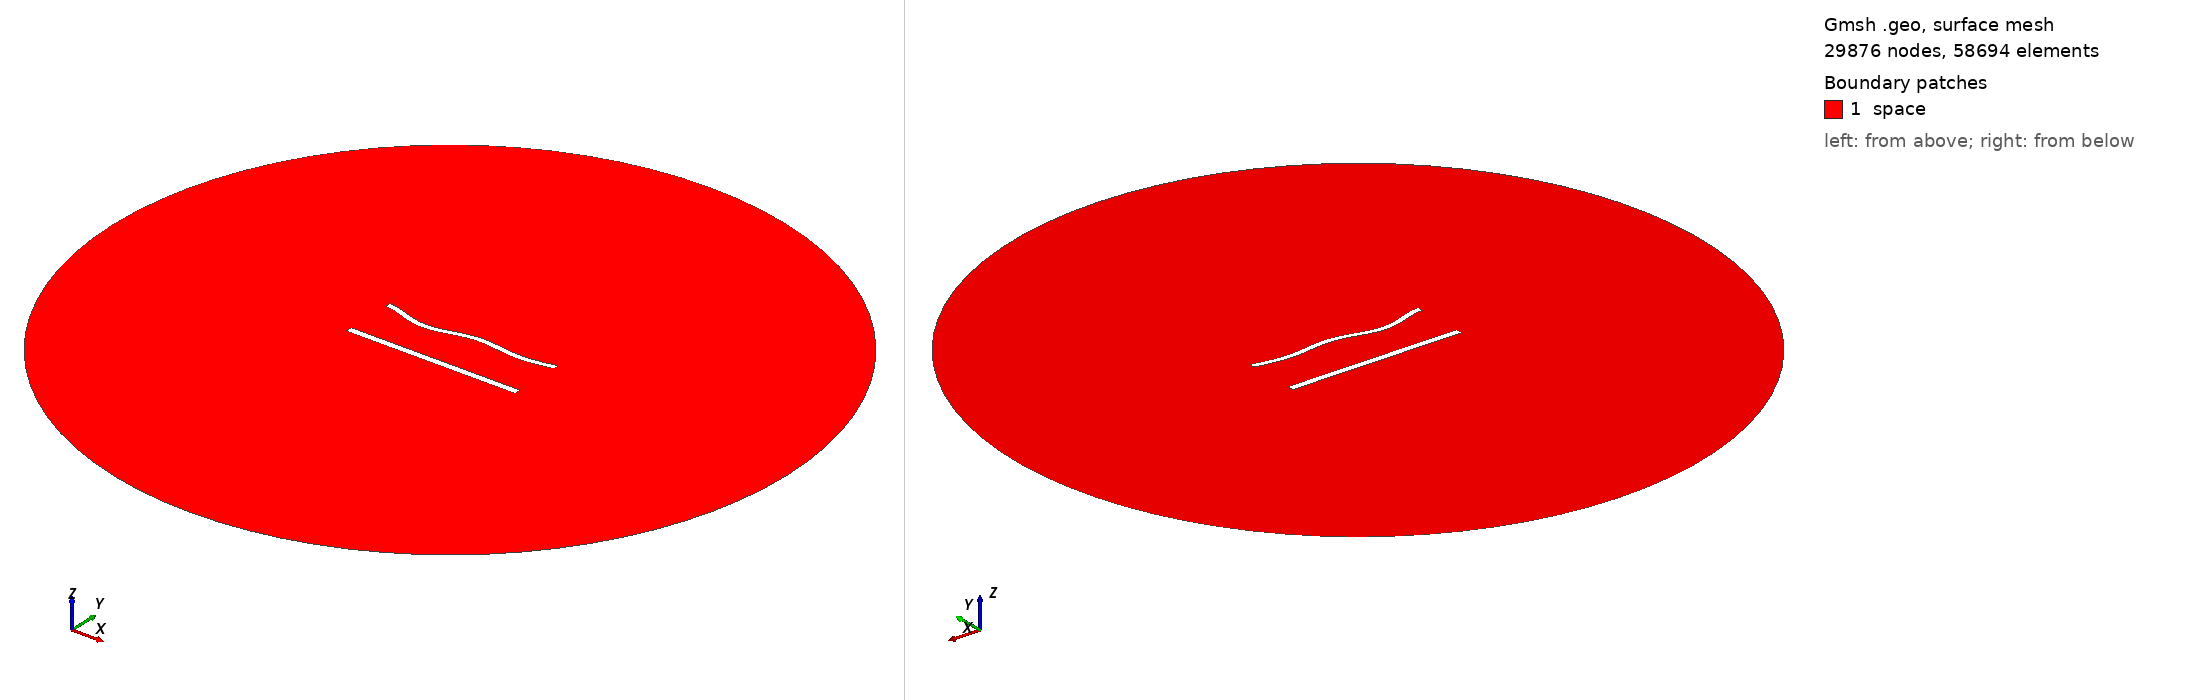

Gmsh geometry script, surface-meshed: 29876 nodes, 58694 surface elements. Boundary patches (legend numbers): 1 space. Left view from above one corner, right view from below the opposite corner. Legend entries are the model's physical surfaces. The drawing asked Gmsh for element sizes between 1% and 20% of the model's largest extent; the script's own settings can give other sizes.

=== 1135.geo (drawn) ===
//---------------------------------------
// Geometry kernel
//---------------------------------------

SetFactory("OpenCASCADE");



//---------------------------------------
// Parameters of the geometry
//---------------------------------------

// Overetch of the upper plate
overetch = 0.25;

// Distance between the plates
distance = 30.0;

// Discretization over the x axis (for the deformation)
nx = 50; 

// Length of the plate
L = 100 - overetch; 

// Number of modes
n = 4; 

// 1st mode coefficient
coeff(1) = -1.5;
beta(1) = 0.596864 * 3.1415926535 / L;

// 2nd mode coefficient
coeff(2) = -1.5;
beta(2) = 1.49418 * 3.1415926535 / L;

// 3rd mode coefficient
coeff(3) = -1.5;
beta(3) = 2.50025 * 3.1415926535 / L;

// 4th mode coefficient
coeff(4) = -1.5;
beta(4) = 3.49999 * 3.1415926535 / L;



//---------------------------------------
// Upper plate (deformed rectangle)
//---------------------------------------

// Coordiantes of the upper plate
xmin = -50;
xmax = 50 - overetch;

// Height of the upper plate
yheight = 4 - 2 * overetch;

// Indexes of the points
UpperID[] = {};
LowerID[] = {};
LeftID[] = {};
RightID[] = {};

// Point index
p = 1;

// Horizontal edges
For i In {1:nx}
    x = xmin + (i-1)*(xmax - xmin)/(nx-1);

    y_bottom = distance / 2 + overetch;
    For j In {1:n}
        C = (Cosh(beta(j)*L) + Cos(beta(j)*L)) / (Sinh(beta(j)*L) + Sin(beta(j)*L));
        y_bottom  = y_bottom + coeff(j) * (Cosh(beta(j)*(x+50)) - Cos(beta(j)*(x+50)) - C * (Sinh(beta(j)*(x+50)) - Sin(beta(j)*(x+50))));
    EndFor

    y_top = y_bottom + yheight;

    Point(p) = {x, y_top, 0, 1.0};
    UpperID[i] = p;
    p = p + 1;

    Point(p) = {x, y_bottom, 0, 1.0};
    LowerID[i] = p;
    p = p + 1;
EndFor

// Create point lists
UpperPts[] = {}; LowerPts[] = {};
For i In {1:nx}
  UpperPts[] += {UpperID[i]};
  LowerPts[] += {LowerID[i]};
EndFor

// Build splines
Spline(1) = {UpperPts[]};
Spline(2) = {LowerPts[]};
Line(3) = {LowerPts[nx-1], UpperPts[nx-1]};
Line(4) = {LowerPts[0], UpperPts[0]};

// Build the plane surface
Curve Loop(1) = {2, 3, -1, -4};
Plane Surface(1) = {1};



//---------------------------------------
// Lower plate (rectangle)
//---------------------------------------

// Vertices
Point(1001) = {-50, -distance/2, 0, 1.0};
Point(1002) = { 50, -distance/2, 0, 1.0};
Point(1003) = { 50,  -distance/2 + 4, 0, 1.0};
Point(1004) = {-50,  -distance/2 + 4, 0, 1.0};

// Edges
Line(5) = {1001, 1002};
Line(6) = {1002, 1003};
Line(7) = {1003, 1004};
Line(8) = {1004, 1001};

// Plane surface
Line Loop(2) = {5, 6, 7, 8};
Plane Surface(2) = {2}; 



//---------------------------------------
// Outer (fictious) boundary
//---------------------------------------

// Points
Point(1005) = {0, 0, 0};       // Center
Point(1006) = {200, 0, 0};     // Start point
Point(1007) = {0, 200, 0};     // 90 degrees
Point(1008) = {-200, 0, 0};    // 180 degrees
Point(1009) = {0, -200, 0};    // 270 degrees

// Circle arcs (each needs start, center, end)
Circle(9) = {1006, 1005, 1007};
Circle(10) = {1007, 1005, 1008};
Circle(11) = {1008, 1005, 1009};
Circle(12) = {1009, 1005, 1006};

// Plane surface for the entire domain
Curve Loop(3) = {9, 10, 11, 12};
Surface(3) = {3};

// Subtract the plates from the whole domain to obtain the actual domain where we want to solve the equations
BooleanDifference{ Surface{3}; Delete; }{ Surface{1}; Surface{2}; Delete; }




//---------------------------------------
// Transfinite Lines/Curves
//---------------------------------------

// Set the number of points on the boundaries
r = 6;
d = 0.15;

// Plates
Transfinite Curve {1} = 50*r/4 Using Progression 1;
Transfinite Line {2} = 50*r Using Progression 1;
Transfinite Curve {3, 4} = 2*r Using Progression 1+d;
Transfinite Line {5} = 50*r/4 Using Progression 1;
Transfinite Line {7} = 50*r Using Progression 1;
Transfinite Line {6} = 2*r Using Progression 1-d;
Transfinite Line {8} = 2*r Using Progression 1+d;

// Outer boundary
Transfinite Line {9, 10, 11, 12} = 20 Using Progression 1;



//---------------------------------------
// Physical groups
//---------------------------------------                

// Physical curves (boundaries)
Physical Line("force_segment", 10) = {2};
Physical Line("upper_plate", 11) = {1, 3, 4};
Physical Line("lower_plate", 12) = {5, 6, 7, 8};
Physical Line("boundary", 20) = {9, 10, 11, 12};

// Physical Surfaces
Physical Surface("space", 30) = {3};



//---------------------------------------
// 6. Generate the Mesh
//---------------------------------------

// 2D mesh generation
Mesh 2;
